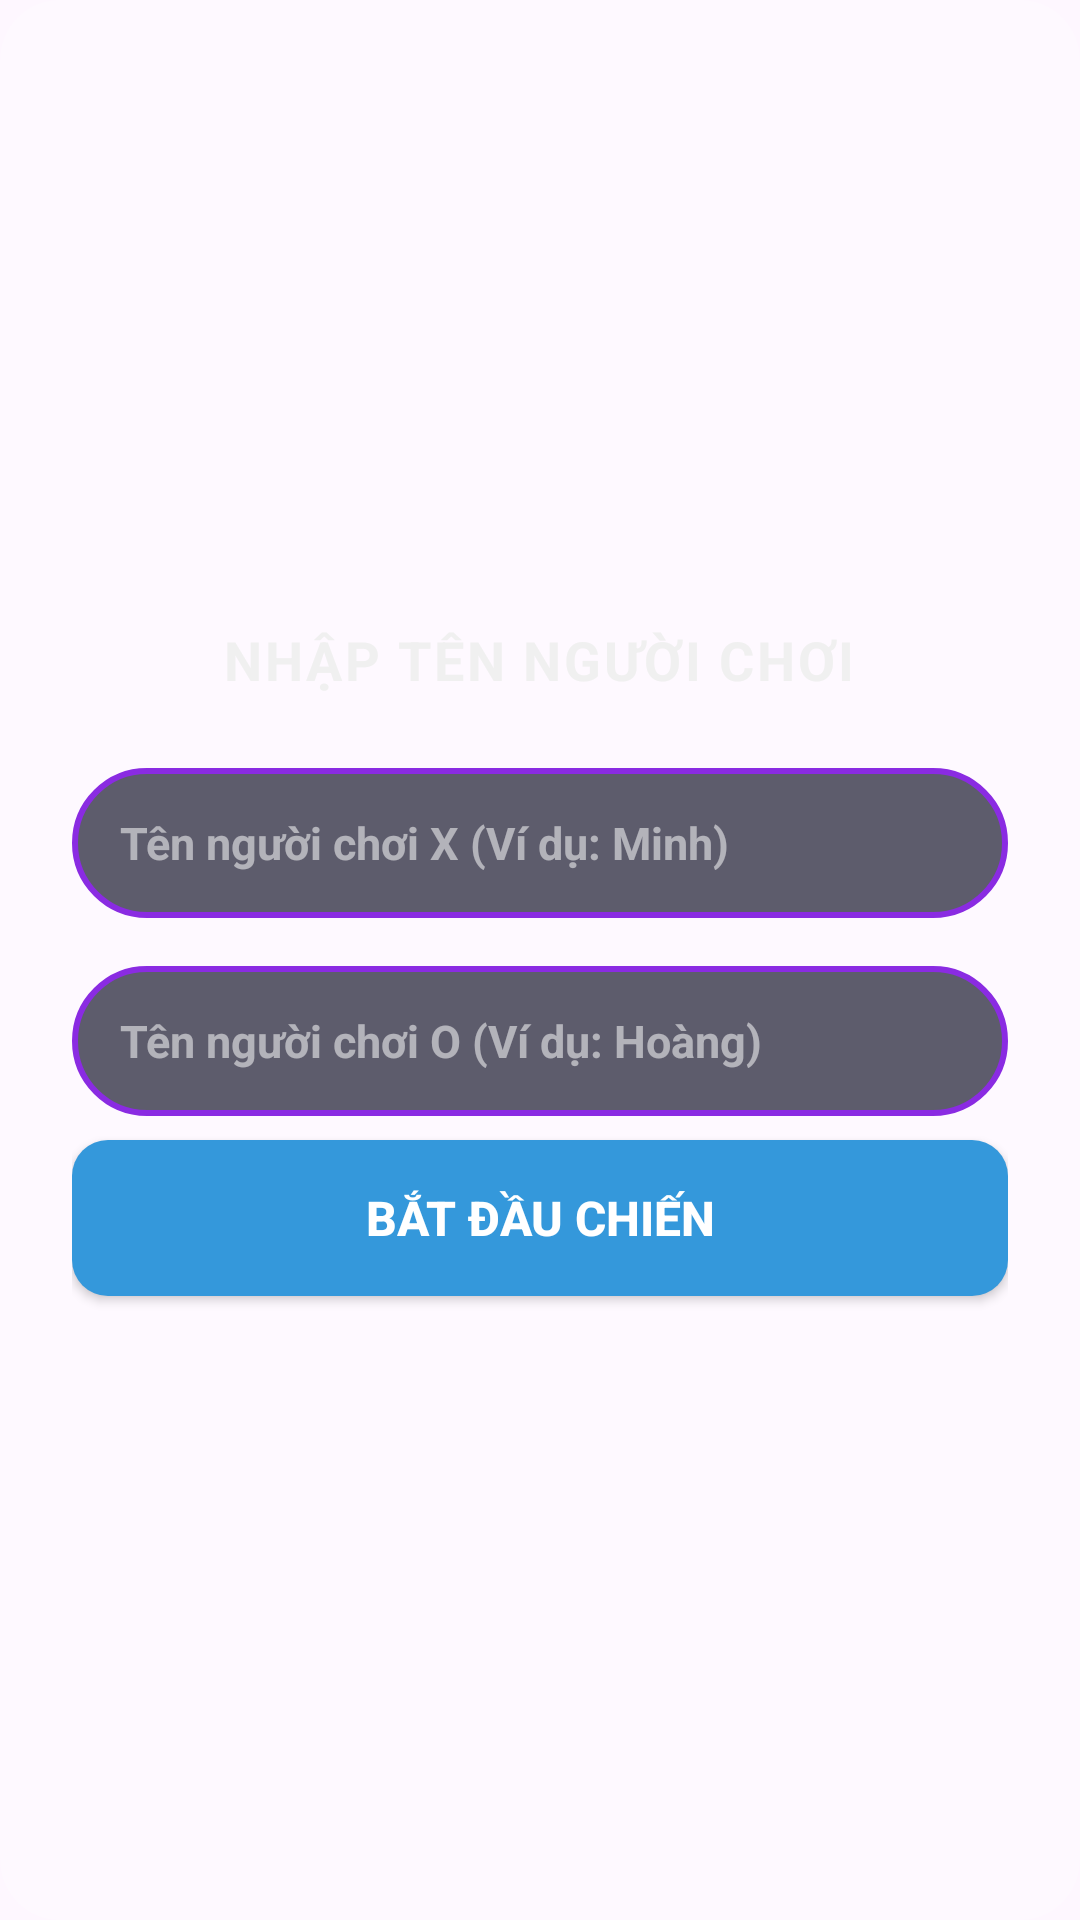

Here is an Android app screen rendered from its layout file. Give the layout XML and the strings, colors and styles it references.
<!-- AndroidManifest.xml: application theme Theme.CaroBattle -->
<!-- res/layout/dialog_name_input_layout.xml -->
<?xml version="1.0" encoding="utf-8"?>
<LinearLayout xmlns:android="http://schemas.android.com/apk/res/android"
    android:layout_width="320dp"
    android:layout_height="wrap_content"
    android:background="@drawable/menu_container_bg"
    android:orientation="vertical"
    android:gravity="center"
    android:padding="24dp">

    <TextView
        android:layout_width="wrap_content"
        android:layout_height="wrap_content"
        android:text="NHẬP TÊN NGƯỜI CHƠI"
        android:textColor="#F0F0F0"
        android:textSize="18sp"
        android:textStyle="bold"
        android:letterSpacing="0.05"
        android:layout_marginBottom="24dp"/>

    <EditText
        android:id="@+id/etPlayerX"
        android:layout_width="match_parent"
        android:layout_height="50dp"
        android:background="@drawable/custom_toast_bg"
        android:hint="Tên người chơi X (Ví dụ: Minh)"
        android:textColorHint="#88FFFFFF"
        android:textColor="#EB0F0F"
        android:textSize="15sp"
        android:textStyle="bold"
        android:paddingHorizontal="16dp"
        android:singleLine="true"
        android:layout_marginBottom="16dp"/>

    <EditText
        android:id="@+id/etPlayerO"
        android:layout_width="match_parent"
        android:layout_height="50dp"
        android:background="@drawable/custom_toast_bg"
        android:hint="Tên người chơi O (Ví dụ: Hoàng)"
        android:textColorHint="#88FFFFFF"
        android:textColor="#1A65E4"
        android:textSize="15sp"
        android:textStyle="bold"
        android:paddingHorizontal="16dp"
        android:singleLine="true"
        android:layout_marginBottom="8dp"/>

    <TextView
        android:id="@+id/tvErrorMessage"
        android:layout_width="wrap_content"
        android:layout_height="wrap_content"
        android:text="⚠️ CHƯA NHẬP TÊN NGƯỜI CHƠI! KHÔNG THỂ BẮT ĐẦU!"
        android:textColor="#FF3333"
        android:textSize="15sp"
        android:textStyle="bold"
        android:visibility="gone"
        android:layout_marginBottom="16dp"
        android:gravity="center"
        android:letterSpacing="0.02"/>

    <androidx.appcompat.widget.AppCompatButton
        android:id="@+id/btnStartGame"
        android:layout_width="match_parent"
        android:layout_height="52dp"
        android:background="@drawable/btn_pve_bg"
        android:text="BẮT ĐẦU CHIẾN"
        android:textColor="#FFFFFF"
        android:textSize="16sp"
        android:textStyle="bold"/>

</LinearLayout>
<!-- resources referenced by this layout -->
<resources>
  <!-- drawable btn_pve_bg (drawable) -->
  <?xml version="1.0" encoding="utf-8"?>
  <shape xmlns:android="http://schemas.android.com/apk/res/android"
      android:shape="rectangle">
      <solid android:color="#3498DB" />
      <corners android:radius="12dp" />
  </shape>
  <!-- drawable custom_toast_bg (drawable) -->
  <?xml version="1.0" encoding="utf-8"?>
  <shape xmlns:android="http://schemas.android.com/apk/res/android"
      android:shape="rectangle">
  
      <solid android:color="#B31A1A2E" />
  
      <stroke
          android:width="2dp"
          android:color="#8A2BE2" />
  
      <corners android:radius="25dp" />
  </shape>
  <!-- drawable menu_container_bg (drawable) -->
  <?xml version="1.0" encoding="utf-8"?>
  <shape xmlns:android="http://schemas.android.com/apk/res/android"
      android:shape="rectangle">
      <solid android:color="#33FFFFFF" /> <corners android:radius="20dp" />
  </shape>
  <style name="Theme.CaroBattle" parent="Base.Theme.CaroBattle" />
  <style name="Base.Theme.CaroBattle" parent="Theme.Material3.DayNight.NoActionBar">
          
          
      </style>
</resources>
